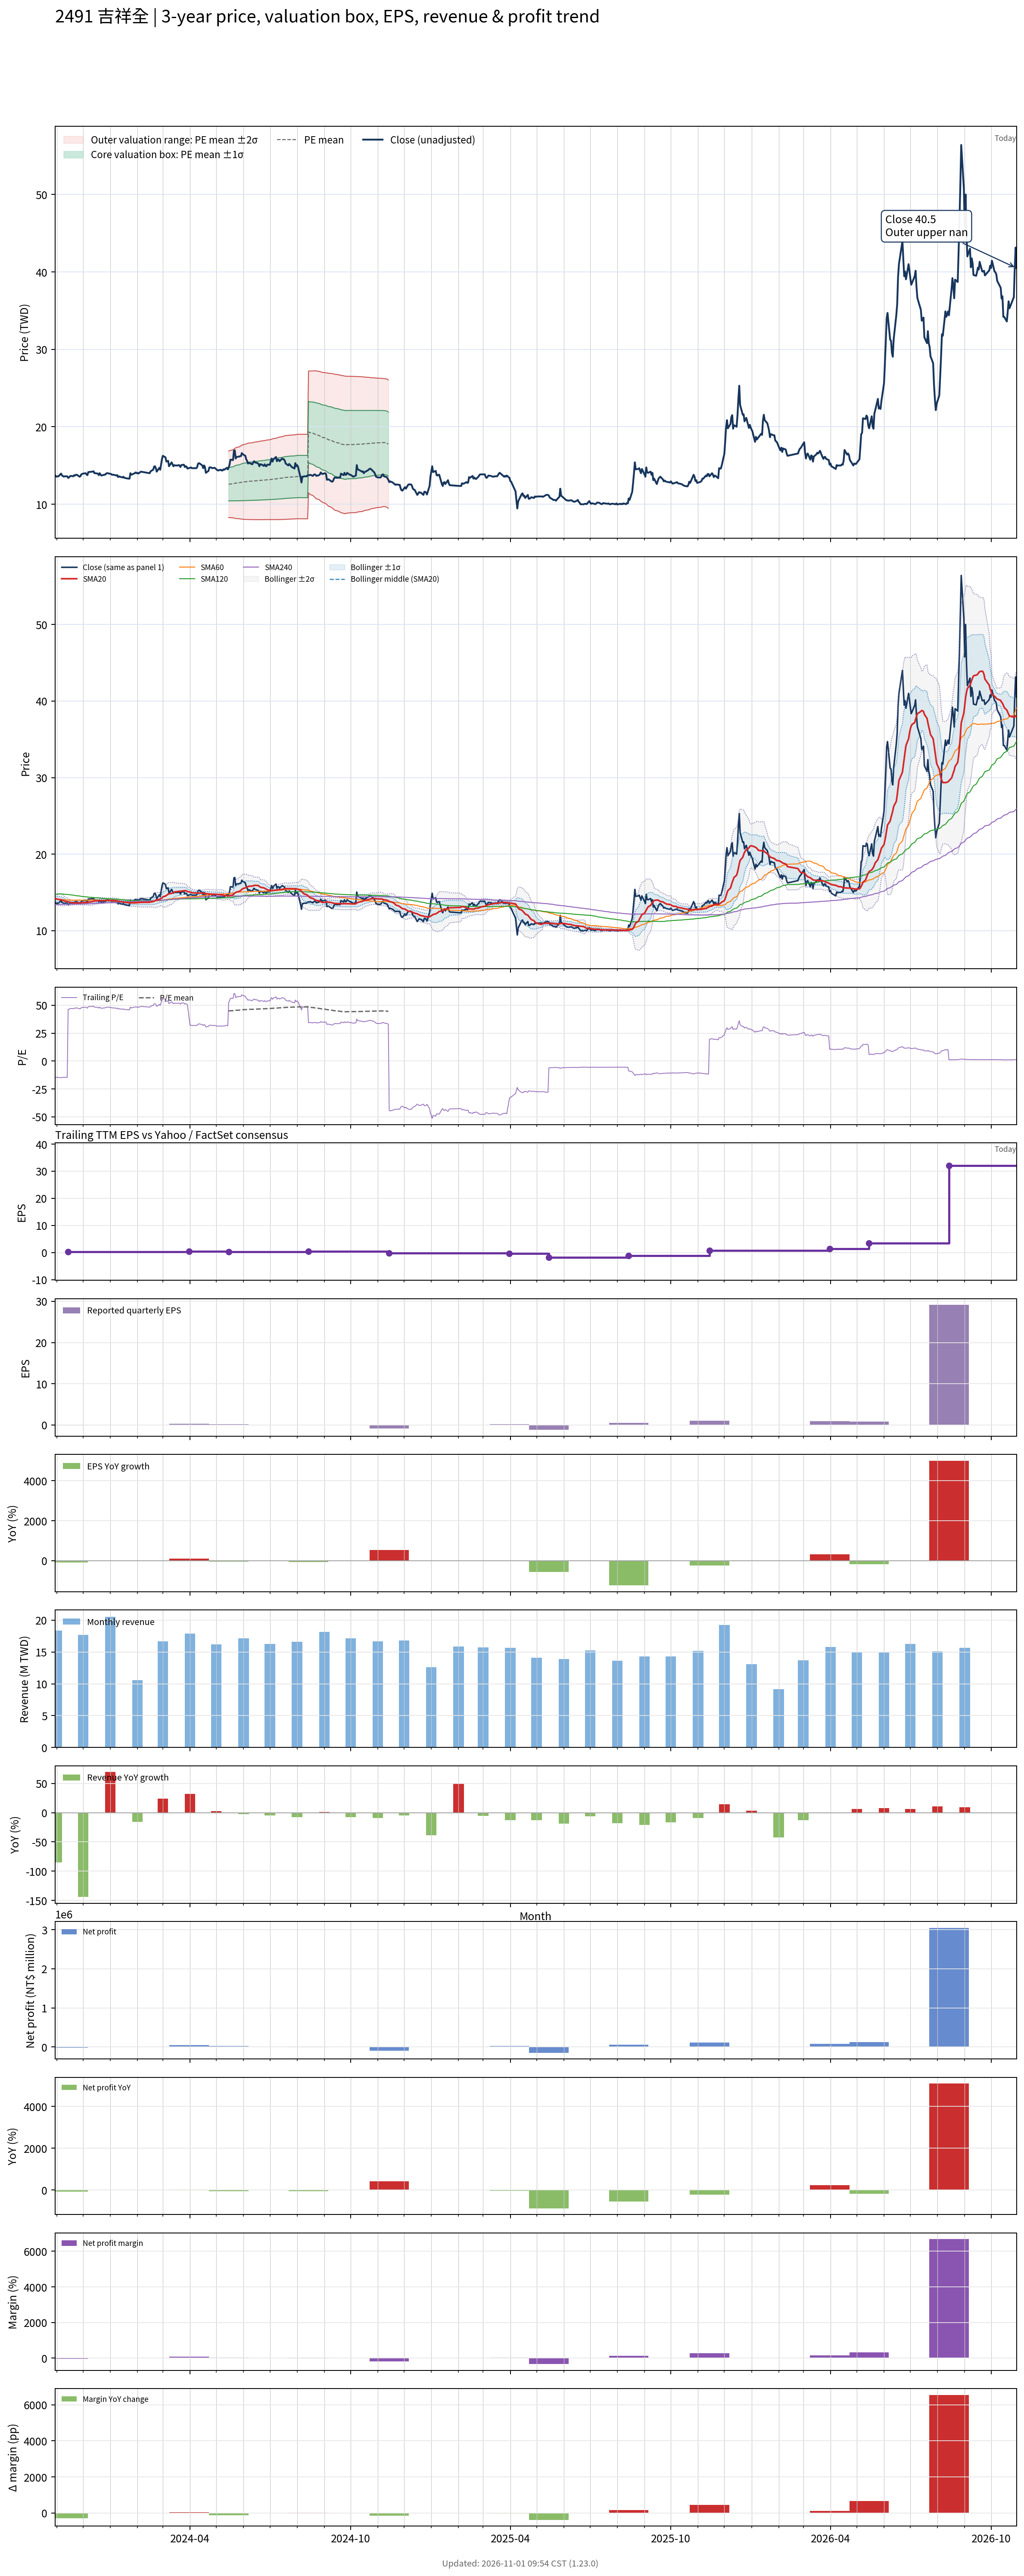

Data behind this chart, as committed beside it:
# chart-version: skill-stock-dynamic-val…
date, close, available_date, period_end, eps, ttm_eps, pe, pe_mean, pe_std, price_m2, price_m1, price_mean, price_p1, price_p2, forward_eps, forward_pe, forward_pe_mean, forward_pe_std, forward_price_m2, forward_price_m1, forward_price_mean, forward_price_p1, forward_price_p2, sma20
2023-10-30, 13.75, 2023-08-14, 2023-06-30, -0.17, -0.93, -14.78, , , , , , , , , , , , , , , , , 14.23
2023-10-31, 13.6, 2023-08-14, 2023-06-30, -0.17, -0.93, -14.62, , , , , , , , , , , , , , , , , 14.19
2023-11-01, 13.55, 2023-08-14, 2023-06-30, -0.17, -0.93, -14.57, , , , , , , , , , , , , , , , , 14.14
2023-11-02, 13.6, 2023-08-14, 2023-06-30, -0.17, -0.93, -14.62, , , , , , , , , , , , , , , , , 14.12
2023-11-03, 13.6, 2023-08-14, 2023-06-30, -0.17, -0.93, -14.62, , , , , , , , , , , , , , , , , 14.08
2023-11-06, 13.95, 2023-08-14, 2023-06-30, -0.17, -0.93, -15, , , , , , , , , , , , , , , , , 14.05
2023-11-07, 13.7, 2023-08-14, 2023-06-30, -0.17, -0.93, -14.73, , , , , , , , , , , , , , , , , 14.01
2023-11-08, 13.65, 2023-08-14, 2023-06-30, -0.17, -0.93, -14.68, , , , , , , , , , , , , , , , , 13.97
2023-11-09, 13.55, 2023-08-14, 2023-06-30, -0.17, -0.93, -14.57, , , , , , , , , , , , , , , , , 13.92
2023-11-10, 13.6, 2023-08-14, 2023-06-30, -0.17, -0.93, -14.62, , , , , , , , , , , , , , , , , 13.86
2023-11-13, 13.6, 2023-08-14, 2023-06-30, -0.17, -0.93, -14.62, , , , , , , , , , , , , , , , , 13.81
2023-11-14, 13.4, 2023-11-14, 2023-09-30, -0.13, 0.29, 46.21, , , , , , , , , , , , , , , , , 13.77
2023-11-15, 13.45, 2023-11-14, 2023-09-30, -0.13, 0.29, 46.38, , , , , , , , , , , , , , , , , 13.73
2023-11-16, 13.6, 2023-11-14, 2023-09-30, -0.13, 0.29, 46.9, , , , , , , , , , , , , , , , , 13.71
2023-11-17, 13.65, 2023-11-14, 2023-09-30, -0.13, 0.29, 47.07, , , , , , , , , , , , , , , , , 13.68
2023-11-20, 13.6, 2023-11-14, 2023-09-30, -0.13, 0.29, 46.9, , , , , , , , , , , , , , , , , 13.66
2023-11-21, 13.75, 2023-11-14, 2023-09-30, -0.13, 0.29, 47.41, , , , , , , , , , , , , , , , , 13.65
2023-11-22, 13.7, 2023-11-14, 2023-09-30, -0.13, 0.29, 47.24, , , , , , , , , , , , , , , , , 13.64
2023-11-23, 13.8, 2023-11-14, 2023-09-30, -0.13, 0.29, 47.59, , , , , , , , , , , , , , , , , 13.64
2023-11-24, 13.8, 2023-11-14, 2023-09-30, -0.13, 0.29, 47.59, , , , , , , , , , , , , , , , , 13.64
2023-11-27, 13.55, 2023-11-14, 2023-09-30, -0.13, 0.29, 46.72, , , , , , , , , , , , , , , , , 13.63
2023-11-28, 13.6, 2023-11-14, 2023-09-30, -0.13, 0.29, 46.9, , , , , , , , , , , , , , , , , 13.63
2023-11-29, 13.85, 2023-11-14, 2023-09-30, -0.13, 0.29, 47.76, , , , , , , , , , , , , , , , , 13.65
2023-11-30, 13.9, 2023-11-14, 2023-09-30, -0.13, 0.29, 47.93, , , , , , , , , , , , , , , , , 13.66
2023-12-01, 13.95, 2023-11-14, 2023-09-30, -0.13, 0.29, 48.1, , , , , , , , , , , , , , , , , 13.68
2023-12-04, 14, 2023-11-14, 2023-09-30, -0.13, 0.29, 48.28, , , , , , , , , , , , , , , , , 13.69
2023-12-05, 13.85, 2023-11-14, 2023-09-30, -0.13, 0.29, 47.76, , , , , , , , , , , , , , , , , 13.69
2023-12-06, 13.75, 2023-11-14, 2023-09-30, -0.13, 0.29, 47.41, , , , , , , , , , , , , , , , , 13.7
2023-12-07, 14.15, 2023-11-14, 2023-09-30, -0.13, 0.29, 48.79, , , , , , , , , , , , , , , , , 13.73
2023-12-08, 14.15, 2023-11-14, 2023-09-30, -0.13, 0.29, 48.79, , , , , , , , , , , , , , , , , 13.76
2023-12-11, 14.2, 2023-11-14, 2023-09-30, -0.13, 0.29, 48.97, , , , , , , , , , , , , , , , , 13.79
2023-12-12, 14.2, 2023-11-14, 2023-09-30, -0.13, 0.29, 48.97, , , , , , , , , , , , , , , , , 13.82
2023-12-13, 14.25, 2023-11-14, 2023-09-30, -0.13, 0.29, 49.14, , , , , , , , , , , , , , , , , 13.87
2023-12-14, 14, 2023-11-14, 2023-09-30, -0.13, 0.29, 48.28, , , , , , , , , , , , , , , , , 13.88
2023-12-15, 14, 2023-11-14, 2023-09-30, -0.13, 0.29, 48.28, , , , , , , , , , , , , , , , , 13.9
2023-12-18, 13.95, 2023-11-14, 2023-09-30, -0.13, 0.29, 48.1, , , , , , , , , , , , , , , , , 13.92
2023-12-19, 13.75, 2023-11-14, 2023-09-30, -0.13, 0.29, 47.41, , , , , , , , , , , , , , , , , 13.92
2023-12-20, 14, 2023-11-14, 2023-09-30, -0.13, 0.29, 48.28, , , , , , , , , , , , , , , , , 13.94
2023-12-21, 13.8, 2023-11-14, 2023-09-30, -0.13, 0.29, 47.59, , , , , , , , , , , , , , , , , 13.94
2023-12-22, 13.7, 2023-11-14, 2023-09-30, -0.13, 0.29, 47.24, , , , , , , , , , , , , , , , , 13.93
2023-12-25, 13.8, 2023-11-14, 2023-09-30, -0.13, 0.29, 47.59, , , , , , , , , , , , , , , , , 13.94
2023-12-26, 13.8, 2023-11-14, 2023-09-30, -0.13, 0.29, 47.59, , , , , , , , , , , , , , , , , 13.95
2023-12-27, 13.9, 2023-11-14, 2023-09-30, -0.13, 0.29, 47.93, , , , , , , , , , , , , , , , , 13.96
2023-12-28, 14, 2023-11-14, 2023-09-30, -0.13, 0.29, 48.28, , , , , , , , , , , , , , , , , 13.96
2023-12-29, 14, 2023-11-14, 2023-09-30, -0.13, 0.29, 48.28, , , , , , , , , , , , , , , , , 13.96
2024-01-02, 13.9, 2023-11-14, 2023-09-30, -0.13, 0.29, 47.93, , , , , , , , , , , , , , , , , 13.96
2024-01-03, 13.8, 2023-11-14, 2023-09-30, -0.13, 0.29, 47.59, , , , , , , , , , , , , , , , , 13.96
2024-01-04, 13.8, 2023-11-14, 2023-09-30, -0.13, 0.29, 47.59, , , , , , , , , , , , , , , , , 13.96
2024-01-05, 13.8, 2023-11-14, 2023-09-30, -0.13, 0.29, 47.59, , , , , , , , , , , , , , , , , 13.94
2024-01-08, 13.7, 2023-11-14, 2023-09-30, -0.13, 0.29, 47.24, , , , , , , , , , , , , , , , , 13.92
2024-01-09, 13.75, 2023-11-14, 2023-09-30, -0.13, 0.29, 47.41, , , , , , , , , , , , , , , , , 13.89
2024-01-10, 13.5, 2023-11-14, 2023-09-30, -0.13, 0.29, 46.55, , , , , , , , , , , , , , , , , 13.86
2024-01-11, 13.6, 2023-11-14, 2023-09-30, -0.13, 0.29, 46.9, , , , , , , , , , , , , , , , , 13.83
2024-01-12, 13.55, 2023-11-14, 2023-09-30, -0.13, 0.29, 46.72, , , , , , , , , , , , , , , , , 13.8
2024-01-15, 13.45, 2023-11-14, 2023-09-30, -0.13, 0.29, 46.38, , , , , , , , , , , , , , , , , 13.78
2024-01-16, 13.55, 2023-11-14, 2023-09-30, -0.13, 0.29, 46.72, , , , , , , , , , , , , , , , , 13.76
2024-01-17, 13.4, 2023-11-14, 2023-09-30, -0.13, 0.29, 46.21, , , , , , , , , , , , , , , , , 13.74
2024-01-18, 13.4, 2023-11-14, 2023-09-30, -0.13, 0.29, 46.21, , , , , , , , , , , , , , , , , 13.71
2024-01-19, 13.35, 2023-11-14, 2023-09-30, -0.13, 0.29, 46.03, , , , , , , , , , , , , , , , , 13.69
... 669 more rows
